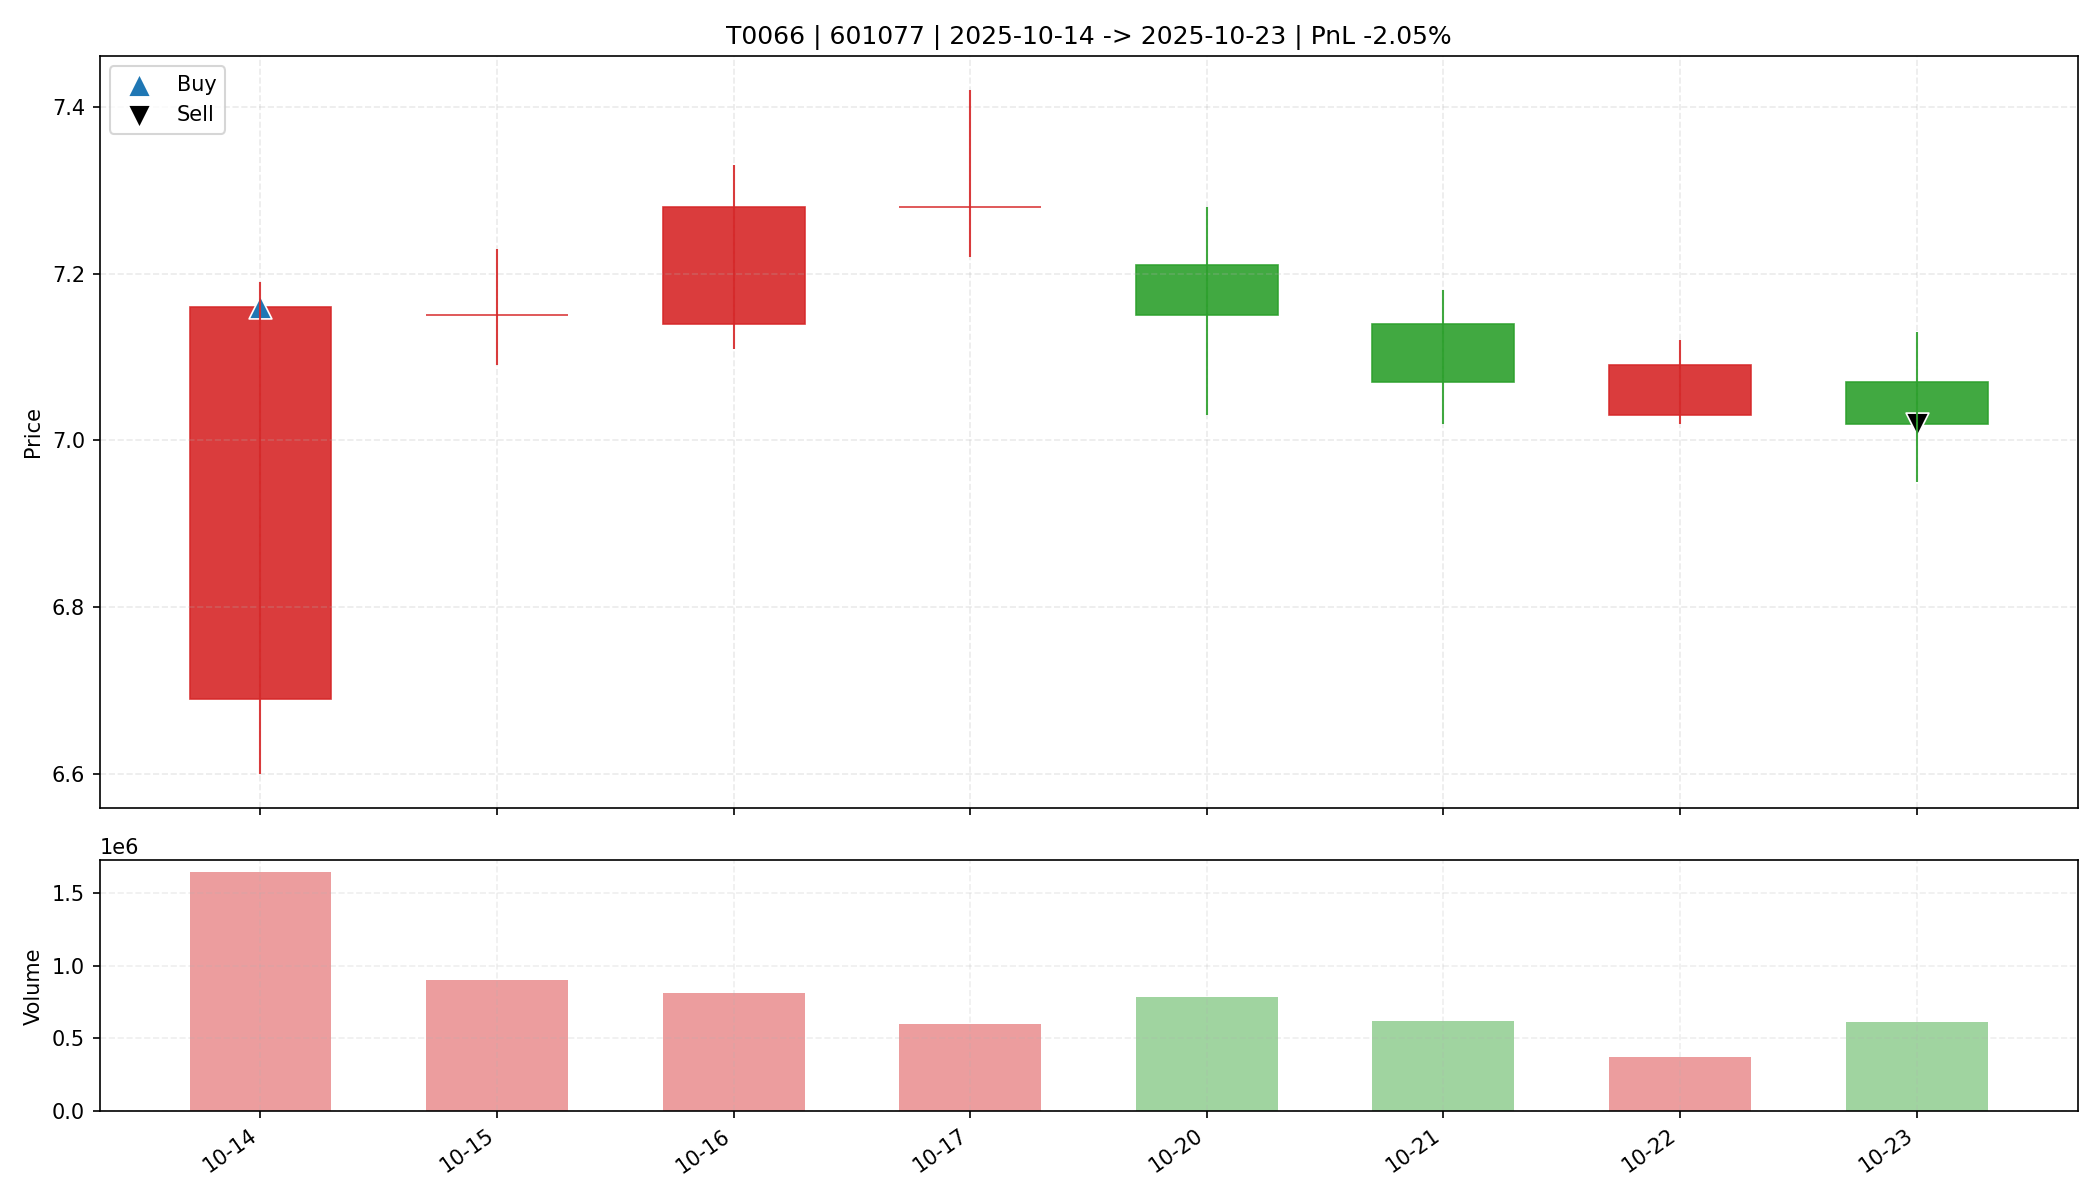

The table this chart was drawn from, first rows:
date, open, high, low, close, amount, volume, trade_id, code, buy_date, sell_date, buy_price, sell_price, matched_shares, buy_reason, sell_reason, sell_profit_pct, sell_hold_days, is_buy_day, is_sell_day, holding_day_index
2025-10-14, 6.69, 7.19, 6.6, 7.16, 1144054656, 1643600, T0066, 601077, 2025-10-14, 2025-10-23, 7.16, 7.02, 4600, 前10日振幅9.9%, 阳线涨幅7.0%, 突破均线, 温和放量1.6倍, MA…, 跌破MA10, -2.053, 7.0, True, False, 0
2025-10-15, 7.15, 7.23, 7.09, 7.15, 646420928, 902942, T0066, 601077, 2025-10-14, 2025-10-23, 7.16, 7.02, 4600, 前10日振幅9.9%, 阳线涨幅7.0%, 突破均线, 温和放量1.6倍, MA…, 跌破MA10, -2.053, 7.0, False, False, 1
2025-10-16, 7.14, 7.33, 7.11, 7.28, 585449856, 809733, T0066, 601077, 2025-10-14, 2025-10-23, 7.16, 7.02, 4600, 前10日振幅9.9%, 阳线涨幅7.0%, 突破均线, 温和放量1.6倍, MA…, 跌破MA10, -2.053, 7.0, False, False, 2
2025-10-17, 7.28, 7.42, 7.22, 7.28, 435412992, 596517, T0066, 601077, 2025-10-14, 2025-10-23, 7.16, 7.02, 4600, 前10日振幅9.9%, 阳线涨幅7.0%, 突破均线, 温和放量1.6倍, MA…, 跌破MA10, -2.053, 7.0, False, False, 3
2025-10-20, 7.21, 7.28, 7.03, 7.15, 560010496, 785106, T0066, 601077, 2025-10-14, 2025-10-23, 7.16, 7.02, 4600, 前10日振幅9.9%, 阳线涨幅7.0%, 突破均线, 温和放量1.6倍, MA…, 跌破MA10, -2.053, 7.0, False, False, 4
2025-10-21, 7.14, 7.18, 7.02, 7.07, 440944032, 622495, T0066, 601077, 2025-10-14, 2025-10-23, 7.16, 7.02, 4600, 前10日振幅9.9%, 阳线涨幅7.0%, 突破均线, 温和放量1.6倍, MA…, 跌破MA10, -2.053, 7.0, False, False, 5
2025-10-22, 7.03, 7.12, 7.02, 7.09, 262366816, 370929, T0066, 601077, 2025-10-14, 2025-10-23, 7.16, 7.02, 4600, 前10日振幅9.9%, 阳线涨幅7.0%, 突破均线, 温和放量1.6倍, MA…, 跌破MA10, -2.053, 7.0, False, False, 6
2025-10-23, 7.07, 7.13, 6.95, 7.02, 431268160, 614284, T0066, 601077, 2025-10-14, 2025-10-23, 7.16, 7.02, 4600, 前10日振幅9.9%, 阳线涨幅7.0%, 突破均线, 温和放量1.6倍, MA…, 跌破MA10, -2.053, 7.0, False, True, 7
